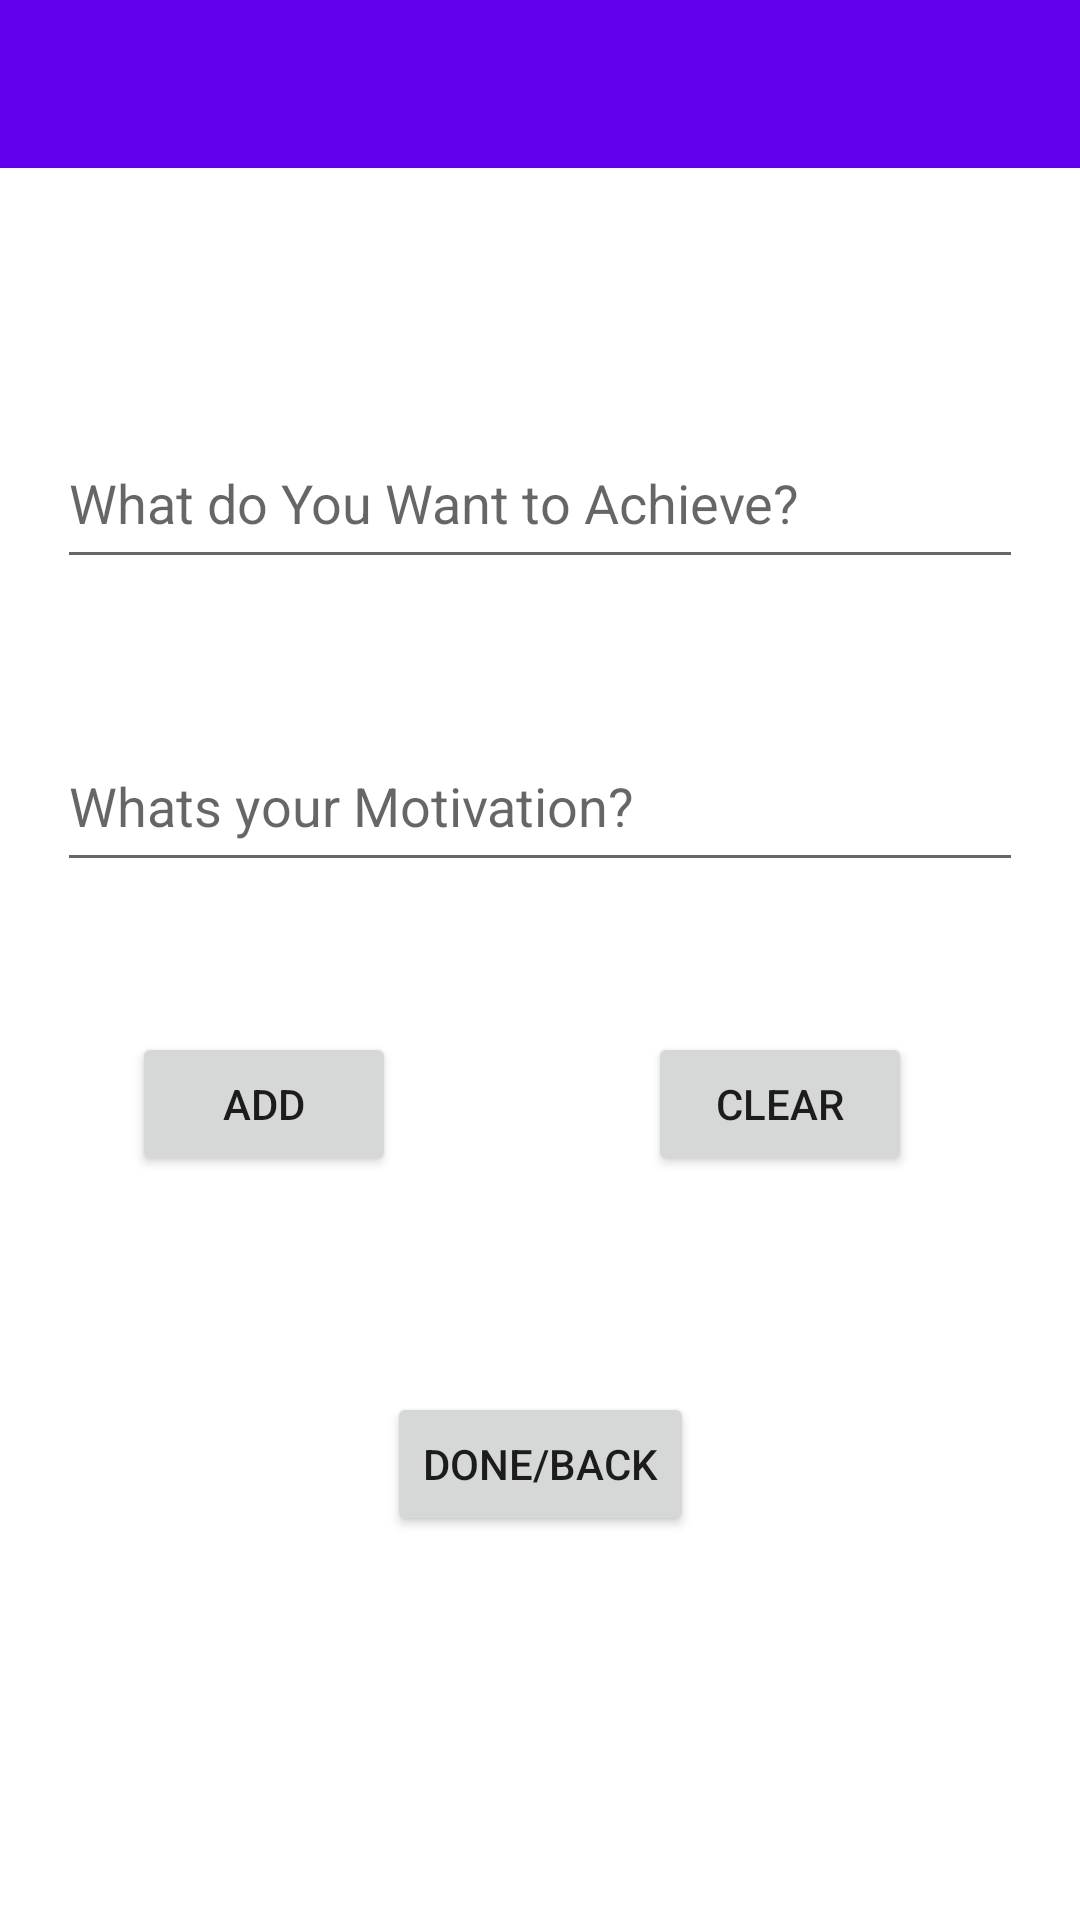

Reconstruct the res/layout file that produces this screen, plus the resources it refers to.
<!-- AndroidManifest.xml: application theme Theme.MyProject -->
<!-- res/layout/activity_add_goal.xml -->
<?xml version="1.0" encoding="utf-8"?>
<androidx.constraintlayout.widget.ConstraintLayout xmlns:android="http://schemas.android.com/apk/res/android"
    xmlns:app="http://schemas.android.com/apk/res-auto"
    xmlns:tools="http://schemas.android.com/tools"
    android:layout_width="match_parent"
    android:layout_height="match_parent"
    tools:context=".goalactivities.AddGoal">

    <androidx.appcompat.widget.Toolbar
        android:id="@+id/tlbGoal"
        android:layout_width="match_parent"
        android:layout_height="?attr/actionBarSize"
        app:layout_constraintEnd_toEndOf="parent"
        app:layout_constraintStart_toStartOf="parent"
        app:layout_constraintTop_toTopOf="parent"
        android:background="@color/design_default_color_primary"
        android:theme="@style/ThemeOverlay.AppCompat.Dark.ActionBar"/>

    <EditText
        android:id="@+id/etGoalTitle"
        android:layout_width="322dp"
        android:layout_height="54dp"
        android:layout_marginTop="36dp"
        android:ems="10"
        android:hint="What do You Want to Achieve?"
        android:inputType="textPersonName"
        app:layout_constraintBottom_toTopOf="@+id/etMotivation"
        app:layout_constraintEnd_toEndOf="parent"
        app:layout_constraintHorizontal_bias="0.497"
        app:layout_constraintStart_toStartOf="parent"
        app:layout_constraintTop_toBottomOf="@+id/tlbGoal" />

    <EditText
        android:id="@+id/etMotivation"
        android:hint="Whats your Motivation?"
        android:layout_width="322dp"
        android:layout_height="54dp"
        android:layout_marginTop="184dp"
        android:ems="10"
        android:inputType="textPersonName"
        app:layout_constraintEnd_toEndOf="parent"
        app:layout_constraintHorizontal_bias="0.497"
        app:layout_constraintStart_toStartOf="parent"
        app:layout_constraintTop_toBottomOf="@+id/tlbGoal" />

    <Button
        android:id="@+id/btnAddGoal"
        android:layout_width="wrap_content"
        android:layout_height="wrap_content"
        android:layout_marginStart="44dp"
        android:layout_marginLeft="44dp"
        android:layout_marginBottom="72dp"
        android:text="Add"
        app:layout_constraintBottom_toTopOf="@+id/btnDone"
        app:layout_constraintStart_toStartOf="parent"
        app:layout_constraintTop_toBottomOf="@+id/etMotivation"
        app:layout_constraintVertical_bias="1.0" />

    <Button
        android:id="@+id/btnClearGoal"
        android:layout_width="wrap_content"
        android:layout_height="wrap_content"
        android:layout_marginEnd="56dp"
        android:layout_marginRight="56dp"
        android:layout_marginBottom="72dp"
        android:text="Clear"
        app:layout_constraintBottom_toTopOf="@+id/btnDone"
        app:layout_constraintEnd_toEndOf="parent"
        app:layout_constraintTop_toBottomOf="@+id/etMotivation"
        app:layout_constraintVertical_bias="1.0" />

    <Button
        android:id="@+id/btnDone"
        android:layout_width="wrap_content"
        android:layout_height="wrap_content"
        android:layout_marginBottom="128dp"
        android:text="Done/Back"
        app:layout_constraintBottom_toBottomOf="parent"
        app:layout_constraintEnd_toEndOf="parent"
        app:layout_constraintStart_toStartOf="parent" />

</androidx.constraintlayout.widget.ConstraintLayout>
<!-- resources referenced by this layout -->
<resources>
  <style name="Theme.MyProject" parent="Theme.MaterialComponents.DayNight.NoActionBar">
          
          <item name="colorPrimary">@color/purple_500</item>
          <item name="colorPrimaryVariant">@color/purple_700</item>
          <item name="colorOnPrimary">@color/white</item>
          
          <item name="colorSecondary">@color/teal_200</item>
          <item name="colorSecondaryVariant">@color/teal_700</item>
          <item name="colorOnSecondary">@color/black</item>
          
          <item name="android:statusBarColor" tools:targetApi="l">?attr/colorPrimaryVariant</item>
          
      </style>
  <color name="purple_500">#FF6200EE</color>
  <color name="purple_700">#FF3700B3</color>
  <color name="white">#FFFFFFFF</color>
  <color name="teal_200">#FF03DAC5</color>
  <color name="teal_700">#FF018786</color>
  <color name="black">#FF000000</color>
</resources>
